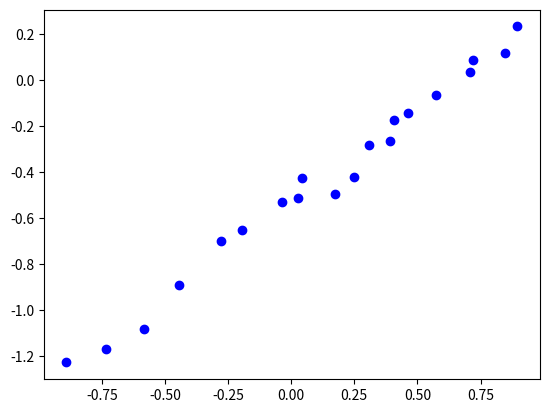

Source code (Python):
import numpy as np
import matplotlib.pyplot as plt

# randomly generate polynomial coefficients from a uniform distribution
# specified by parameters low,high
def generate_coefficents(k, low, high):
    return np.asarray([np.random.uniform(low = low, high = high) for i in range(k)])

# Given a set of polynomial coefficients, generate a data set over the given x
#range of specified size
def generate_dataset(coefficients, sample_size, x_low, x_high, noise = .05):
    data_set = np.zeros((sample_size,2))
    components = np.zeros((sample_size,len(coefficients)))
    for i in range(sample_size):
        x = np.random.uniform(low = x_low, high = x_high)
        points = np.asarray([x**i for i in range(len(coefficients))])
        components[i] = points*coefficients
        data_set[i] = np.asarray([x,np.sum(components[i]) + noise * np.random.normal()])
    return data_set, components

# Oupput sample data points from sin function
def generate_sin_dataset(frame):
    x = np.arange(-frame,frame,.5)
    y = np.sin(x)
    return x,y

# main
if __name__ == '__main__':
    # Get Data
    coefs = generate_coefficents(2,-1,1)
    data, components = generate_dataset(coefs, 20, -1, 1)

    #Plot Data
    plt.scatter(data[:,0],data[:,1], color = 'blue')
    plt.show()
